Image classification data set "level_5" (unica-visual-intelligence-lab/WBC-USID on GitHub). Class labels (5): basophil, esophil, lymphocyte, monocyte, neutrophil.

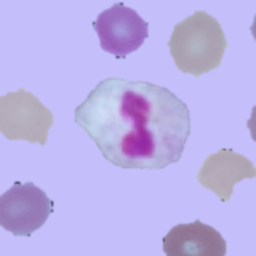
Label: neutrophil

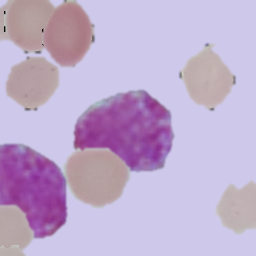
Label: basophil

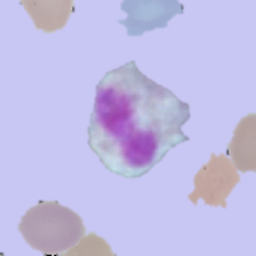
Label: esophil

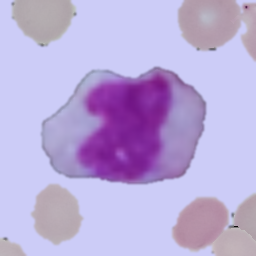
Label: monocyte

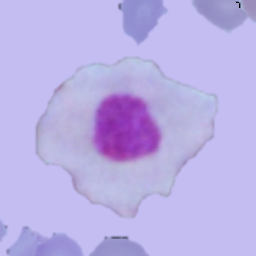
Label: lymphocyte

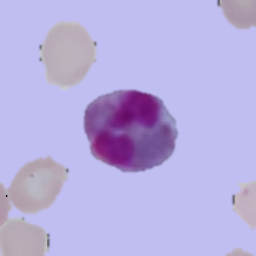
Label: esophil
